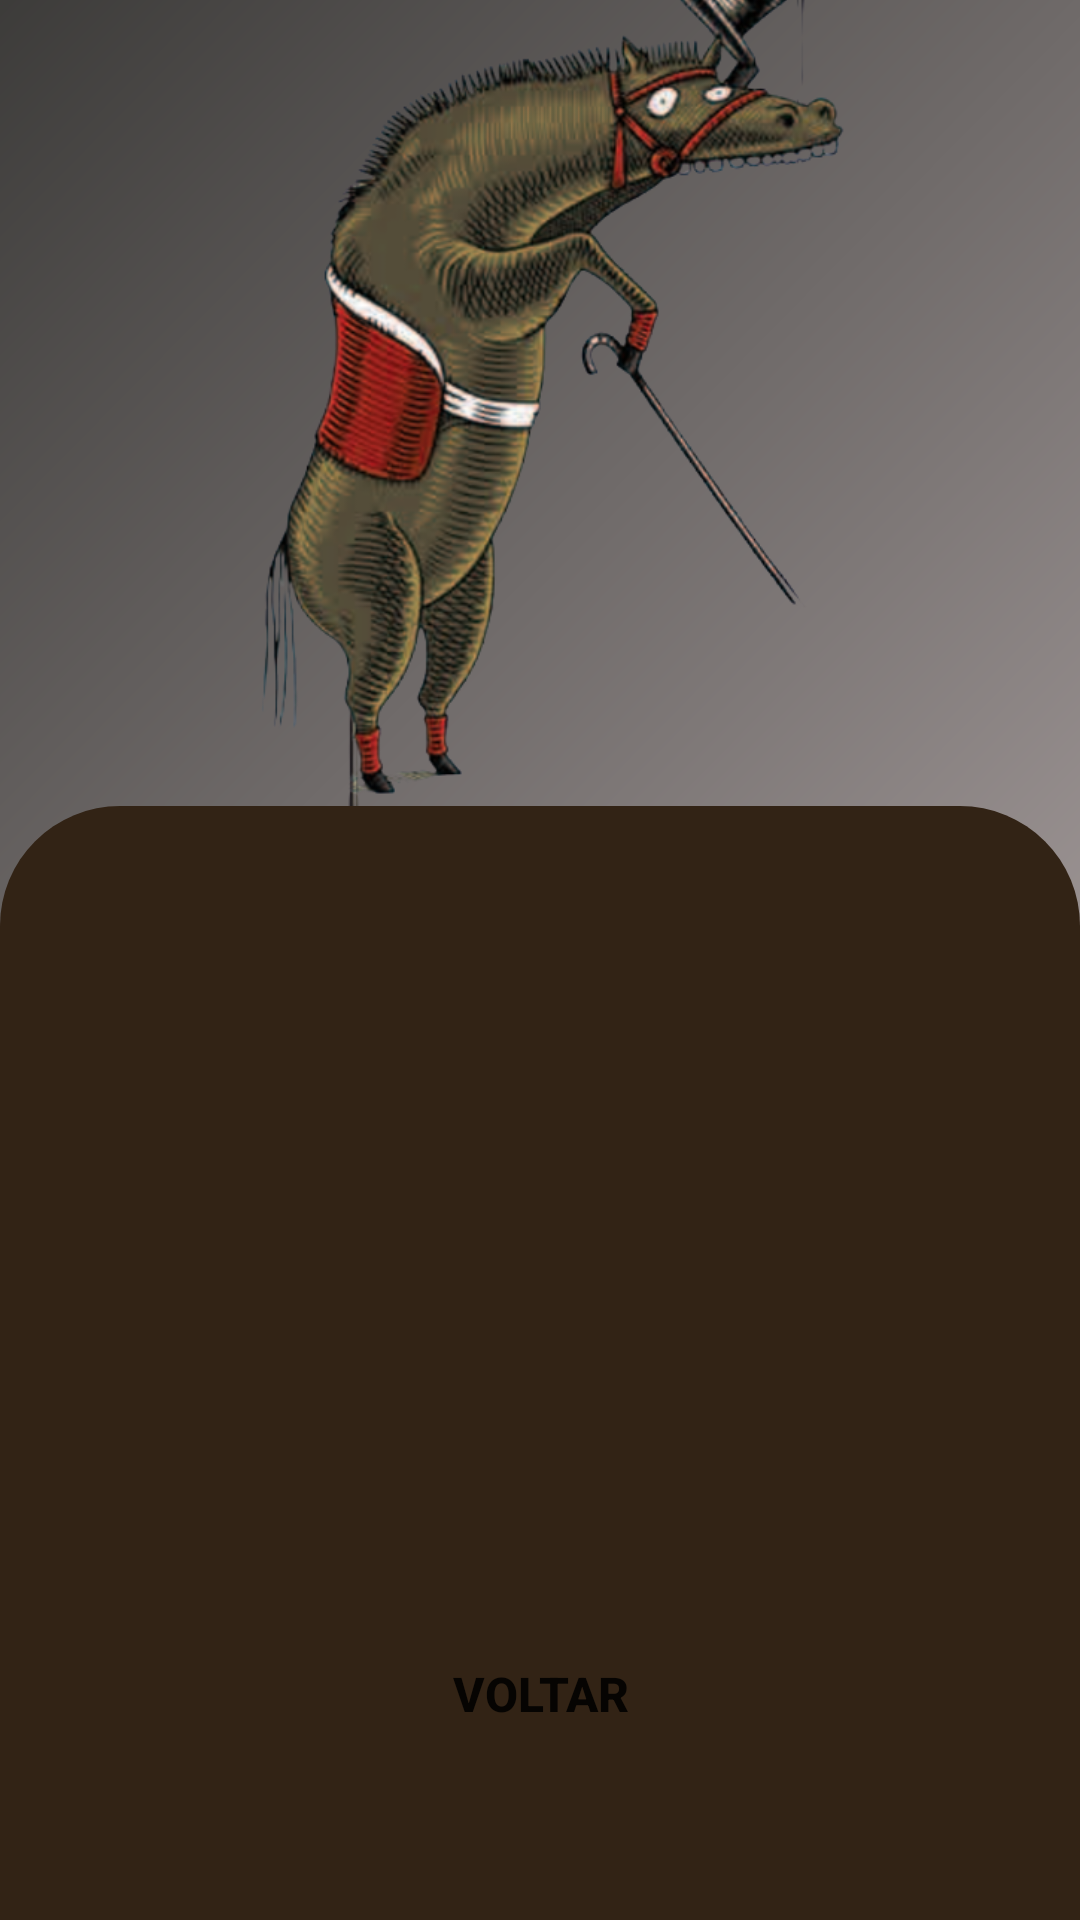

Layout XML and referenced resources for this Android screen:
<!-- AndroidManifest.xml: application theme Theme.Horsefeverguia -->
<!-- res/layout/fragment_details_card.xml -->
<?xml version="1.0" encoding="utf-8"?>
<androidx.constraintlayout.widget.ConstraintLayout xmlns:android="http://schemas.android.com/apk/res/android"
    xmlns:app="http://schemas.android.com/apk/res-auto"
    xmlns:tools="http://schemas.android.com/tools"
    android:layout_width="match_parent"
    android:layout_height="match_parent">


    <ImageView
        android:id="@+id/imageView"
        android:layout_width="match_parent"
        android:layout_height="0dp"
        android:scaleType="centerCrop"
        android:src="@drawable/ic_launcher_background"
        app:layout_constraintBottom_toBottomOf="parent"
        app:layout_constraintEnd_toEndOf="parent"
        app:layout_constraintHeight_percent=".57"
        app:layout_constraintStart_toStartOf="parent"
        app:layout_constraintTop_toTopOf="parent"
        app:layout_constraintVertical_bias="0" />

    <ImageView
        android:layout_width="300dp"
        android:layout_height="300dp"
        android:layout_marginTop="54dp"
        android:src="@drawable/cavalo1"
        app:layout_constraintBottom_toTopOf="@+id/constraintLayout"
        app:layout_constraintEnd_toEndOf="parent"
        app:layout_constraintStart_toStartOf="parent"
        app:layout_constraintTop_toTopOf="@+id/imageView"
        app:layout_constraintVertical_bias="1.0" />



    <androidx.constraintlayout.widget.ConstraintLayout
        android:id="@+id/constraintLayout"
        android:layout_width="match_parent"
        android:layout_height="0dp"
        android:background="@drawable/vie_bg"
        app:layout_constraintBottom_toBottomOf="parent"
        app:layout_constraintEnd_toEndOf="parent"
        app:layout_constraintHeight_percent=".58"
        app:layout_constraintHorizontal_bias="0.0"
        app:layout_constraintStart_toStartOf="parent"
        app:layout_constraintTop_toTopOf="parent"
        app:layout_constraintVertical_bias="1.0">


        <TextView
            android:id="@+id/title"
            android:layout_width="wrap_content"
            android:layout_height="wrap_content"
            android:layout_marginStart="16dp"
            android:layout_marginTop="16dp"
            android:padding="16dp"
            android:textColor="@android:color/darker_gray"
            android:textSize="24sp"
            android:textStyle="bold"
            app:layout_constraintBottom_toBottomOf="parent"
            app:layout_constraintEnd_toEndOf="parent"
            app:layout_constraintHorizontal_bias=".5"
            app:layout_constraintStart_toStartOf="parent"
            app:layout_constraintTop_toTopOf="parent"
            app:layout_constraintVertical_bias="0.0"
            tools:text="07 - Vigor Ferreum" />

        <TextView
            android:id="@+id/description"
            android:layout_width="wrap_content"
            android:layout_height="wrap_content"
            android:layout_marginStart="16dp"
            android:layout_marginTop="16dp"
            android:padding="16dp"
            android:textColor="@android:color/darker_gray"
            android:textSize="18sp"
            app:layout_constraintBottom_toBottomOf="parent"
            app:layout_constraintEnd_toEndOf="parent"
            app:layout_constraintHorizontal_bias="0.0"
            app:layout_constraintStart_toStartOf="parent"
            app:layout_constraintTop_toBottomOf="@id/title"
            app:layout_constraintVertical_bias="0.0"
            tools:text="=4 : Se o cavalo, no momento em que uma carta de movimento for revelada, for o último colocado (ou estiver empatado em último), ele move-se 4 espaços ao invés do número de movimentos sorteado na carta de movimento. Essa habilidade não se aplica ao início da corrida." />

        <Button
            android:id="@+id/backBtn"
            android:layout_width="0dp"
            android:layout_height="wrap_content"
            android:background="@drawable/radion_btn"
            android:text="@string/back"
            android:textSize="16sp"
            android:textStyle="bold"
            app:layout_constraintBottom_toBottomOf="parent"
            app:layout_constraintTop_toBottomOf="@id/description"
            app:layout_constraintEnd_toEndOf="parent"
            app:layout_constraintStart_toStartOf="parent"
            app:layout_constraintVertical_bias=".7"
            app:layout_constraintWidth_percent=".8" />

        <ProgressBar
            android:id="@+id/loading"
            android:layout_width="wrap_content"
            android:layout_height="wrap_content"
            android:layout_gravity="center"
            android:layout_marginStart="32dp"
            android:layout_marginTop="64dp"
            android:layout_marginEnd="32dp"
            android:visibility="gone"
            app:layout_constraintBottom_toBottomOf="parent"
            app:layout_constraintEnd_toEndOf="parent"
            app:layout_constraintStart_toStartOf="parent"
            app:layout_constraintTop_toTopOf="parent"
            app:layout_constraintVertical_bias="0.3" />


    </androidx.constraintlayout.widget.ConstraintLayout>

    <de.hdodenhof.circleimageview.CircleImageView
        android:id="@+id/pictureUser"
        android:layout_width="100dp"
        android:layout_height="100dp"
        android:layout_marginStart="24dp"
        android:visibility="gone"
        app:layout_constraintBottom_toTopOf="@+id/constraintLayout"
        app:layout_constraintEnd_toEndOf="parent"
        app:layout_constraintStart_toStartOf="parent"
        app:layout_constraintTop_toTopOf="parent"
        tools:src="@drawable/ic_round_account_circle" />


</androidx.constraintlayout.widget.ConstraintLayout>
<!-- resources referenced by this layout -->
<resources>
  <!-- drawable cavalo1: png bitmap (drawable, 219637 bytes) -->
  <!-- drawable ic_launcher_background (drawable) -->
  <vector xmlns:android="http://schemas.android.com/apk/res/android"
      xmlns:aapt="http://schemas.android.com/aapt"
      android:width="108dp"
      android:height="108dp"
      android:viewportWidth="108"
      android:viewportHeight="108">
    <group android:scaleX="0.2109375"
        android:scaleY="0.2109375">
      <group>
        <clip-path
            android:pathData="M0,0h512v512h-512z"/>
        <path
            android:pathData="M0,0h512v512h-512z">
          <aapt:attr name="android:fillColor">
            <gradient
                android:startY="-80.896"
                android:startX="-86.016"
                android:endY="601.088"
                android:endX="606.72"
                android:type="linear">
              <item android:offset="0" android:color="#2C2C2A"/>
              <item android:offset="1" android:color="#B3A9A9"/>
            </gradient>
          </aapt:attr>
        </path>
      </group>
    </group>
  </vector>
  <!-- drawable ic_round_account_circle (drawable) -->
  <vector xmlns:android="http://schemas.android.com/apk/res/android"
      android:width="24dp"
      android:height="24dp"
      android:viewportWidth="24"
      android:viewportHeight="24">
      <path
          android:fillColor="@color/white"
          android:pathData="M12,2C6.48,2 2,6.48 2,12s4.48,10 10,10 10,-4.48 10,-10S17.52,2 12,2zM12,5c1.66,0 3,1.34 3,3s-1.34,3 -3,3 -3,-1.34 -3,-3 1.34,-3 3,-3zM12,19.2c-2.5,0 -4.71,-1.28 -6,-3.22 0.03,-1.99 4,-3.08 6,-3.08 1.99,0 5.97,1.09 6,3.08 -1.29,1.94 -3.5,3.22 -6,3.22z" />
  </vector>
  <!-- drawable vie_bg (drawable) -->
  <?xml version="1.0" encoding="utf-8"?>
  <shape xmlns:android="http://schemas.android.com/apk/res/android"
      android:shape="rectangle">
      <solid android:color="#322315"/>
      <corners android:topLeftRadius="40dp"
          android:topRightRadius="40dp"/>
  
  </shape>
  <string name="back">Voltar</string>
  <style name="Theme.Horsefeverguia" parent="Theme.MaterialComponents.DayNight.DarkActionBar">
          
          <item name="colorPrimary">@color/purple_500</item>
          <item name="colorPrimaryVariant">@color/purple_700</item>
          <item name="colorOnPrimary">@color/white</item>
          
          <item name="colorSecondary">@color/teal_200</item>
          <item name="colorSecondaryVariant">@color/teal_700</item>
          <item name="colorOnSecondary">@color/black</item>
          
          <item name="android:statusBarColor">?attr/colorPrimaryVariant</item>
          
      </style>
  <color name="white">#FFFFFFFF</color>
  <color name="purple_500">#FF6200EE</color>
  <color name="purple_700">#FF3700B3</color>
  <color name="teal_200">#FF03DAC5</color>
  <color name="teal_700">#FF018786</color>
  <color name="black">#FF000000</color>
</resources>
